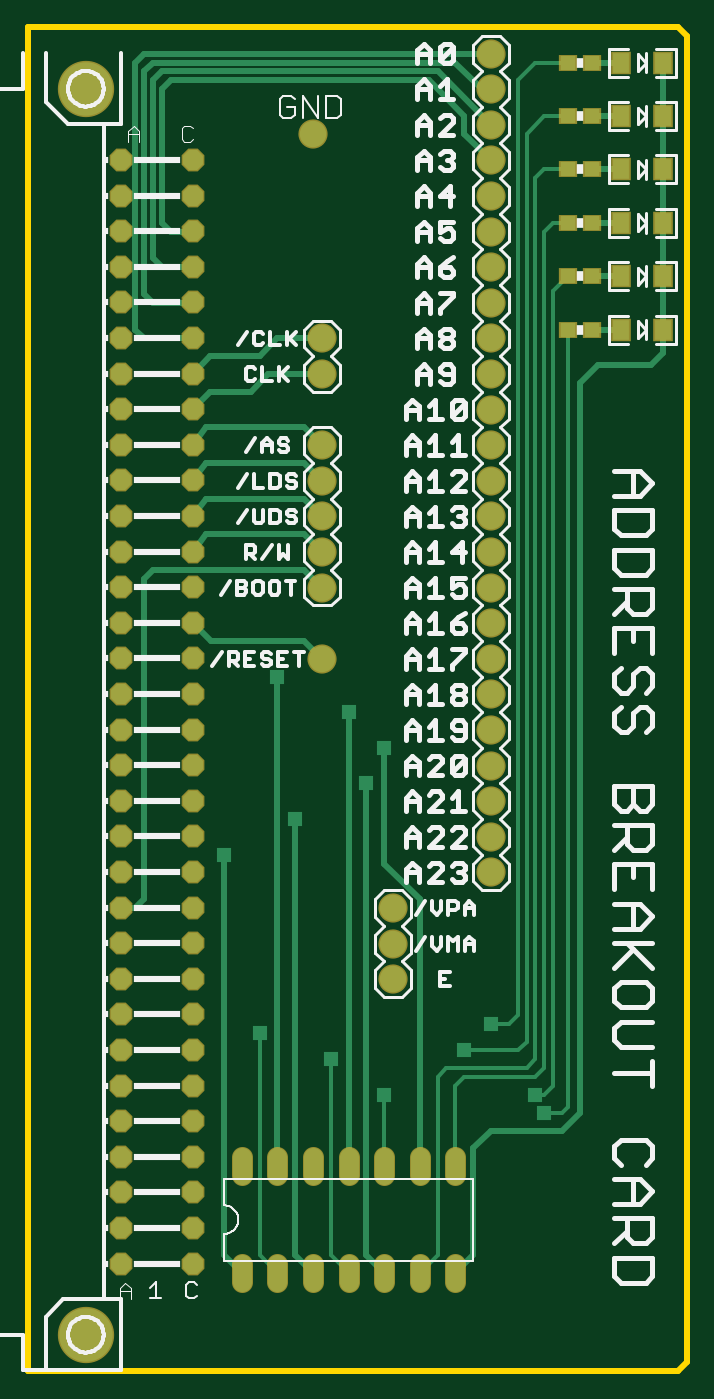
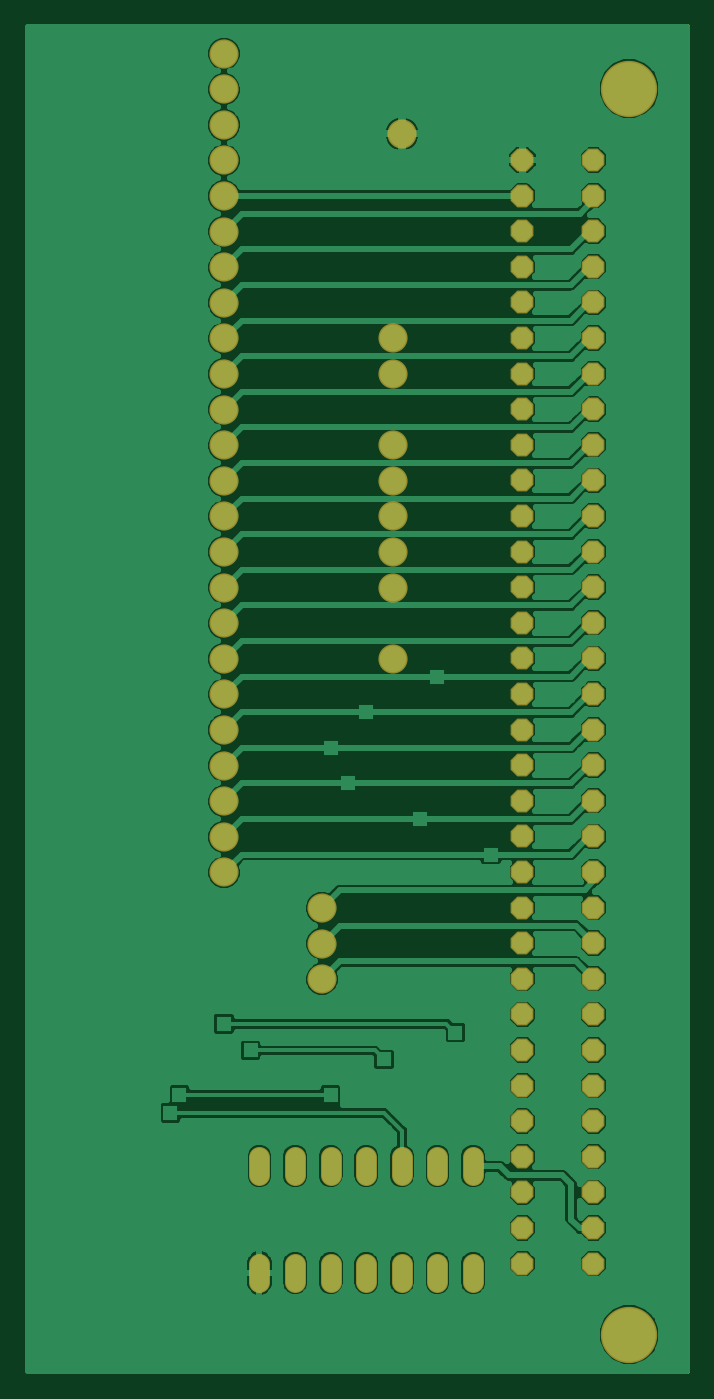
Circuit board: 6 layer files. Board 47.0 x 95.9 mm.
- bottom_copper: breakout.GBL (61571 bytes)
- bottom_mask: breakout.GBS (2655 bytes)
- outline: breakout.GKO (250 bytes)
- top_copper: breakout.GTL (6681 bytes)
- top_silk: breakout.GTO (31575 bytes)
- top_mask: breakout.GTS (3169 bytes)

=== bottom_copper: breakout.GBL (61571 bytes, source omitted) ===
=== bottom_mask: breakout.GBS ===
G75*
%MOIN*%
%OFA0B0*%
%FSLAX24Y24*%
%IPPOS*%
%LPD*%
%AMOC8*
5,1,8,0,0,1.08239X$1,22.5*
%
%ADD10OC8,0.0640*%
%ADD11C,0.1582*%
%ADD12C,0.0820*%
%ADD13C,0.0600*%
D10*
X005150Y003195D03*
X005150Y004195D03*
X005150Y005195D03*
X005150Y006195D03*
X005150Y007195D03*
X005150Y008195D03*
X005150Y009195D03*
X005150Y010195D03*
X005150Y011195D03*
X005150Y012195D03*
X005150Y013195D03*
X005150Y014195D03*
X005150Y015195D03*
X005150Y016195D03*
X005150Y017195D03*
X005150Y018195D03*
X005150Y019195D03*
X005150Y020195D03*
X005150Y021195D03*
X005150Y022195D03*
X005150Y023195D03*
X005150Y024195D03*
X005150Y025195D03*
X005150Y026195D03*
X005150Y027195D03*
X005150Y028195D03*
X005150Y029195D03*
X005150Y030195D03*
X005150Y031195D03*
X005150Y032195D03*
X005150Y033195D03*
X005150Y034195D03*
X007150Y034195D03*
X007150Y033195D03*
X007150Y032195D03*
X007150Y031195D03*
X007150Y030195D03*
X007150Y029195D03*
X007150Y028195D03*
X007150Y027195D03*
X007150Y026195D03*
X007150Y025195D03*
X007150Y024195D03*
X007150Y023195D03*
X007150Y022195D03*
X007150Y021195D03*
X007150Y020195D03*
X007150Y019195D03*
X007150Y018195D03*
X007150Y017195D03*
X007150Y016195D03*
X007150Y015195D03*
X007150Y014195D03*
X007150Y013195D03*
X007150Y012195D03*
X007150Y011195D03*
X007150Y010195D03*
X007150Y009195D03*
X007150Y008195D03*
X007150Y007195D03*
X007150Y006195D03*
X007150Y005195D03*
X007150Y004195D03*
X007150Y003195D03*
D11*
X004150Y001195D03*
X004150Y036195D03*
D12*
X010531Y034930D03*
X010781Y029180D03*
X010781Y028180D03*
X010781Y026180D03*
X010781Y025180D03*
X010781Y024180D03*
X010781Y023180D03*
X010781Y022180D03*
X010781Y020180D03*
X012781Y013180D03*
X012781Y012180D03*
X012781Y011180D03*
X015531Y014180D03*
X015531Y015180D03*
X015531Y016180D03*
X015531Y017180D03*
X015531Y018180D03*
X015531Y019180D03*
X015531Y020180D03*
X015531Y021180D03*
X015531Y022180D03*
X015531Y023180D03*
X015531Y024180D03*
X015531Y025180D03*
X015531Y026180D03*
X015531Y027180D03*
X015531Y028180D03*
X015531Y029180D03*
X015531Y030180D03*
X015531Y031180D03*
X015531Y032180D03*
X015531Y033180D03*
X015531Y034180D03*
X015531Y035180D03*
X015531Y036180D03*
X015531Y037180D03*
D13*
X014531Y006190D02*
X014531Y005670D01*
X013531Y005670D02*
X013531Y006190D01*
X012531Y006190D02*
X012531Y005670D01*
X011531Y005670D02*
X011531Y006190D01*
X010531Y006190D02*
X010531Y005670D01*
X009531Y005670D02*
X009531Y006190D01*
X008531Y006190D02*
X008531Y005670D01*
X008531Y003190D02*
X008531Y002670D01*
X009531Y002670D02*
X009531Y003190D01*
X010531Y003190D02*
X010531Y002670D01*
X011531Y002670D02*
X011531Y003190D01*
X012531Y003190D02*
X012531Y002670D01*
X013531Y002670D02*
X013531Y003190D01*
X014531Y003190D02*
X014531Y002670D01*
M02*

=== outline: breakout.GKO (250 bytes, source withheld) ===
=== top_copper: breakout.GTL ===
G75*
%MOIN*%
%OFA0B0*%
%FSLAX24Y24*%
%IPPOS*%
%LPD*%
%AMOC8*
5,1,8,0,0,1.08239X$1,22.5*
%
%ADD10OC8,0.0560*%
%ADD11C,0.1502*%
%ADD12C,0.0740*%
%ADD13C,0.0520*%
%ADD14R,0.0472X0.0551*%
%ADD15R,0.0433X0.0394*%
%ADD16C,0.0160*%
%ADD17R,0.0396X0.0396*%
%ADD18C,0.0120*%
D10*
X005150Y003195D03*
X005150Y004195D03*
X005150Y005195D03*
X005150Y006195D03*
X005150Y007195D03*
X005150Y008195D03*
X005150Y009195D03*
X005150Y010195D03*
X005150Y011195D03*
X005150Y012195D03*
X005150Y013195D03*
X005150Y014195D03*
X005150Y015195D03*
X005150Y016195D03*
X005150Y017195D03*
X005150Y018195D03*
X005150Y019195D03*
X005150Y020195D03*
X005150Y021195D03*
X005150Y022195D03*
X005150Y023195D03*
X005150Y024195D03*
X005150Y025195D03*
X005150Y026195D03*
X005150Y027195D03*
X005150Y028195D03*
X005150Y029195D03*
X005150Y030195D03*
X005150Y031195D03*
X005150Y032195D03*
X005150Y033195D03*
X005150Y034195D03*
X007150Y034195D03*
X007150Y033195D03*
X007150Y032195D03*
X007150Y031195D03*
X007150Y030195D03*
X007150Y029195D03*
X007150Y028195D03*
X007150Y027195D03*
X007150Y026195D03*
X007150Y025195D03*
X007150Y024195D03*
X007150Y023195D03*
X007150Y022195D03*
X007150Y021195D03*
X007150Y020195D03*
X007150Y019195D03*
X007150Y018195D03*
X007150Y017195D03*
X007150Y016195D03*
X007150Y015195D03*
X007150Y014195D03*
X007150Y013195D03*
X007150Y012195D03*
X007150Y011195D03*
X007150Y010195D03*
X007150Y009195D03*
X007150Y008195D03*
X007150Y007195D03*
X007150Y006195D03*
X007150Y005195D03*
X007150Y004195D03*
X007150Y003195D03*
D11*
X004150Y001195D03*
X004150Y036195D03*
D12*
X010531Y034930D03*
X010781Y029180D03*
X010781Y028180D03*
X010781Y026180D03*
X010781Y025180D03*
X010781Y024180D03*
X010781Y023180D03*
X010781Y022180D03*
X010781Y020180D03*
X012781Y013180D03*
X012781Y012180D03*
X012781Y011180D03*
X015531Y014180D03*
X015531Y015180D03*
X015531Y016180D03*
X015531Y017180D03*
X015531Y018180D03*
X015531Y019180D03*
X015531Y020180D03*
X015531Y021180D03*
X015531Y022180D03*
X015531Y023180D03*
X015531Y024180D03*
X015531Y025180D03*
X015531Y026180D03*
X015531Y027180D03*
X015531Y028180D03*
X015531Y029180D03*
X015531Y030180D03*
X015531Y031180D03*
X015531Y032180D03*
X015531Y033180D03*
X015531Y034180D03*
X015531Y035180D03*
X015531Y036180D03*
X015531Y037180D03*
D13*
X014531Y006190D02*
X014531Y005670D01*
X013531Y005670D02*
X013531Y006190D01*
X012531Y006190D02*
X012531Y005670D01*
X011531Y005670D02*
X011531Y006190D01*
X010531Y006190D02*
X010531Y005670D01*
X009531Y005670D02*
X009531Y006190D01*
X008531Y006190D02*
X008531Y005670D01*
X008531Y003190D02*
X008531Y002670D01*
X009531Y002670D02*
X009531Y003190D01*
X010531Y003190D02*
X010531Y002670D01*
X011531Y002670D02*
X011531Y003190D01*
X012531Y003190D02*
X012531Y002670D01*
X013531Y002670D02*
X013531Y003190D01*
X014531Y003190D02*
X014531Y002670D01*
D14*
X019191Y029430D03*
X019191Y030930D03*
X019191Y032430D03*
X019191Y033930D03*
X019191Y035430D03*
X019191Y036930D03*
X020372Y036930D03*
X020372Y035430D03*
X020372Y033930D03*
X020372Y032430D03*
X020372Y030930D03*
X020372Y029430D03*
D15*
X018366Y029430D03*
X017697Y029430D03*
X017697Y030930D03*
X018366Y030930D03*
X018366Y032430D03*
X017697Y032430D03*
X017697Y033930D03*
X018366Y033930D03*
X018366Y035430D03*
X017697Y035430D03*
X017697Y036930D03*
X018366Y036930D03*
D16*
X019191Y036930D01*
X019191Y035430D02*
X018366Y035430D01*
X018366Y033930D02*
X019191Y033930D01*
X019191Y032430D02*
X018366Y032430D01*
X018366Y030930D02*
X019191Y030930D01*
X019191Y029430D02*
X018366Y029430D01*
X018531Y028430D02*
X018031Y027930D01*
X018031Y007430D01*
X017531Y006930D01*
X015531Y006930D01*
X015031Y006430D01*
X015031Y003430D01*
X014531Y002930D01*
X013531Y005930D02*
X013531Y013430D01*
X012531Y014430D01*
X012531Y017680D01*
X012031Y016680D02*
X012031Y003430D01*
X012531Y002930D01*
X011531Y005930D02*
X011531Y018680D01*
X010781Y020180D02*
X010281Y020680D01*
X007665Y020680D01*
X007150Y021195D01*
X005781Y022430D02*
X006031Y022680D01*
X010281Y022680D01*
X010781Y022180D01*
X010781Y023180D02*
X010281Y023680D01*
X007531Y023680D01*
X007150Y023195D01*
X007150Y024195D02*
X007531Y024680D01*
X010281Y024680D01*
X010781Y024180D01*
X010781Y025180D02*
X010281Y025680D01*
X007531Y025680D01*
X007150Y025195D01*
X007150Y026195D02*
X007531Y026680D01*
X010281Y026680D01*
X010781Y026180D01*
X010781Y028180D02*
X009281Y028180D01*
X008781Y027680D01*
X007635Y027680D01*
X007150Y027195D01*
X007150Y028195D02*
X007635Y028680D01*
X009031Y028680D01*
X009531Y029180D01*
X010781Y029180D01*
X007150Y029195D02*
X007135Y029180D01*
X005781Y029180D01*
X005531Y029430D01*
X005531Y036930D01*
X005781Y037180D01*
X015531Y037180D01*
X015531Y036180D02*
X015281Y036180D01*
X014531Y036930D01*
X006031Y036930D01*
X005781Y036680D01*
X005781Y030430D01*
X006031Y030180D01*
X007135Y030180D01*
X007150Y030195D01*
X007135Y031180D02*
X007150Y031195D01*
X007135Y031180D02*
X006281Y031180D01*
X006031Y031430D01*
X006031Y036430D01*
X006281Y036680D01*
X014031Y036680D01*
X015531Y035180D01*
X014781Y034930D02*
X015531Y034180D01*
X014781Y034930D02*
X014781Y035430D01*
X013781Y036430D01*
X006531Y036430D01*
X006281Y036180D01*
X006281Y032430D01*
X006531Y032180D01*
X007135Y032180D01*
X007150Y032195D01*
X005781Y022430D02*
X005781Y013430D01*
X005531Y013180D01*
X005150Y013195D01*
X008031Y014680D02*
X008031Y003430D01*
X008531Y002930D01*
X010031Y003430D02*
X010031Y015680D01*
X009531Y019680D02*
X009531Y005930D01*
X010031Y003430D02*
X010531Y002930D01*
X018531Y028430D02*
X020031Y028430D01*
X020372Y028771D01*
X020372Y029430D01*
X020372Y030930D01*
X020372Y032430D01*
X020372Y033930D01*
X020372Y035430D01*
X020372Y036930D01*
D17*
X011531Y018680D03*
X012531Y017680D03*
X012031Y016680D03*
X010031Y015680D03*
X008031Y014680D03*
X009031Y009680D03*
X011031Y008930D03*
X012531Y007930D03*
X014781Y009180D03*
X015531Y009930D03*
X016781Y007930D03*
X017031Y007430D03*
X009531Y019680D03*
D18*
X009031Y009680D02*
X009031Y003430D01*
X009531Y002930D01*
X011031Y003430D02*
X011531Y002930D01*
X011031Y003430D02*
X011031Y008930D01*
X012531Y007930D02*
X012531Y005930D01*
X014031Y008430D02*
X014031Y003430D01*
X013531Y002930D01*
X014531Y005930D02*
X014531Y008180D01*
X014781Y008430D01*
X016781Y008430D01*
X017031Y008680D01*
X017031Y032180D01*
X017281Y032430D01*
X017697Y032430D01*
X017697Y033930D02*
X017031Y033930D01*
X016781Y033680D01*
X016781Y008930D01*
X016531Y008680D01*
X014281Y008680D01*
X014031Y008430D01*
X014781Y009180D02*
X016281Y009180D01*
X016531Y009430D01*
X016531Y034930D01*
X017031Y035430D01*
X017697Y035430D01*
X017697Y036930D02*
X016781Y036930D01*
X016281Y036430D01*
X016281Y010180D01*
X016031Y009930D01*
X015531Y009930D01*
X016781Y007930D02*
X017031Y007930D01*
X017281Y008180D01*
X017281Y030515D01*
X017697Y030930D01*
X017697Y029430D02*
X017697Y007595D01*
X017531Y007430D01*
X017031Y007430D01*
M02*

=== top_silk: breakout.GTO (31575 bytes, source omitted) ===
=== top_mask: breakout.GTS ===
G75*
%MOIN*%
%OFA0B0*%
%FSLAX24Y24*%
%IPPOS*%
%LPD*%
%AMOC8*
5,1,8,0,0,1.08239X$1,22.5*
%
%ADD10OC8,0.0640*%
%ADD11C,0.1582*%
%ADD12C,0.0820*%
%ADD13C,0.0600*%
%ADD14R,0.0552X0.0631*%
%ADD15R,0.0513X0.0474*%
D10*
X005150Y003195D03*
X005150Y004195D03*
X005150Y005195D03*
X005150Y006195D03*
X005150Y007195D03*
X005150Y008195D03*
X005150Y009195D03*
X005150Y010195D03*
X005150Y011195D03*
X005150Y012195D03*
X005150Y013195D03*
X005150Y014195D03*
X005150Y015195D03*
X005150Y016195D03*
X005150Y017195D03*
X005150Y018195D03*
X005150Y019195D03*
X005150Y020195D03*
X005150Y021195D03*
X005150Y022195D03*
X005150Y023195D03*
X005150Y024195D03*
X005150Y025195D03*
X005150Y026195D03*
X005150Y027195D03*
X005150Y028195D03*
X005150Y029195D03*
X005150Y030195D03*
X005150Y031195D03*
X005150Y032195D03*
X005150Y033195D03*
X005150Y034195D03*
X007150Y034195D03*
X007150Y033195D03*
X007150Y032195D03*
X007150Y031195D03*
X007150Y030195D03*
X007150Y029195D03*
X007150Y028195D03*
X007150Y027195D03*
X007150Y026195D03*
X007150Y025195D03*
X007150Y024195D03*
X007150Y023195D03*
X007150Y022195D03*
X007150Y021195D03*
X007150Y020195D03*
X007150Y019195D03*
X007150Y018195D03*
X007150Y017195D03*
X007150Y016195D03*
X007150Y015195D03*
X007150Y014195D03*
X007150Y013195D03*
X007150Y012195D03*
X007150Y011195D03*
X007150Y010195D03*
X007150Y009195D03*
X007150Y008195D03*
X007150Y007195D03*
X007150Y006195D03*
X007150Y005195D03*
X007150Y004195D03*
X007150Y003195D03*
D11*
X004150Y001195D03*
X004150Y036195D03*
D12*
X010531Y034930D03*
X010781Y029180D03*
X010781Y028180D03*
X010781Y026180D03*
X010781Y025180D03*
X010781Y024180D03*
X010781Y023180D03*
X010781Y022180D03*
X010781Y020180D03*
X012781Y013180D03*
X012781Y012180D03*
X012781Y011180D03*
X015531Y014180D03*
X015531Y015180D03*
X015531Y016180D03*
X015531Y017180D03*
X015531Y018180D03*
X015531Y019180D03*
X015531Y020180D03*
X015531Y021180D03*
X015531Y022180D03*
X015531Y023180D03*
X015531Y024180D03*
X015531Y025180D03*
X015531Y026180D03*
X015531Y027180D03*
X015531Y028180D03*
X015531Y029180D03*
X015531Y030180D03*
X015531Y031180D03*
X015531Y032180D03*
X015531Y033180D03*
X015531Y034180D03*
X015531Y035180D03*
X015531Y036180D03*
X015531Y037180D03*
D13*
X014531Y006190D02*
X014531Y005670D01*
X013531Y005670D02*
X013531Y006190D01*
X012531Y006190D02*
X012531Y005670D01*
X011531Y005670D02*
X011531Y006190D01*
X010531Y006190D02*
X010531Y005670D01*
X009531Y005670D02*
X009531Y006190D01*
X008531Y006190D02*
X008531Y005670D01*
X008531Y003190D02*
X008531Y002670D01*
X009531Y002670D02*
X009531Y003190D01*
X010531Y003190D02*
X010531Y002670D01*
X011531Y002670D02*
X011531Y003190D01*
X012531Y003190D02*
X012531Y002670D01*
X013531Y002670D02*
X013531Y003190D01*
X014531Y003190D02*
X014531Y002670D01*
D14*
X019191Y029430D03*
X019191Y030930D03*
X019191Y032430D03*
X019191Y033930D03*
X019191Y035430D03*
X019191Y036930D03*
X020372Y036930D03*
X020372Y035430D03*
X020372Y033930D03*
X020372Y032430D03*
X020372Y030930D03*
X020372Y029430D03*
D15*
X018366Y029430D03*
X017697Y029430D03*
X017697Y030930D03*
X018366Y030930D03*
X018366Y032430D03*
X017697Y032430D03*
X017697Y033930D03*
X018366Y033930D03*
X018366Y035430D03*
X017697Y035430D03*
X017697Y036930D03*
X018366Y036930D03*
M02*

